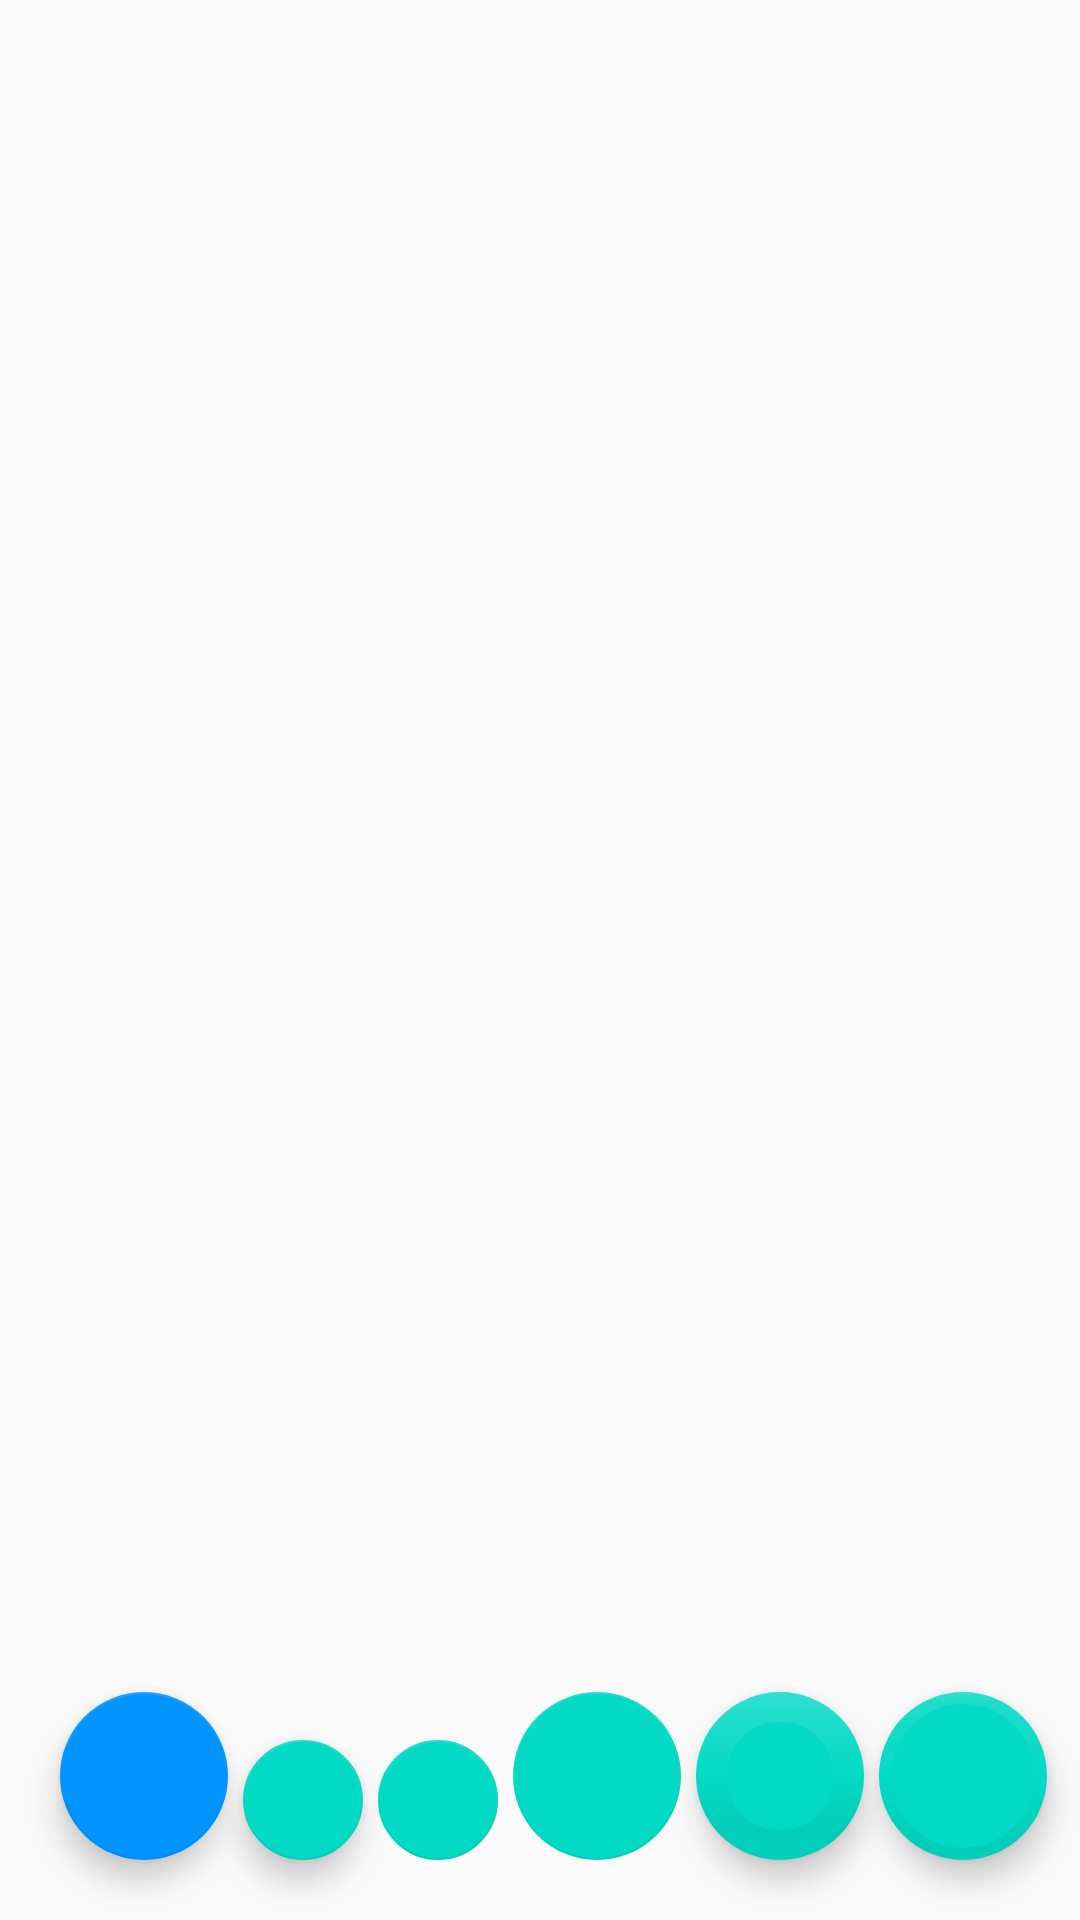

This screen was rendered from an Android layout file. Write that file and the resources it references.
<!-- AndroidManifest.xml: application theme AppTheme -->
<!-- res/layout/activity_fab_snack.xml -->
<?xml version="1.0" encoding="utf-8"?>
<RelativeLayout
    xmlns:android="http://schemas.android.com/apk/res/android"
    xmlns:app="http://schemas.android.com/apk/res-auto"
    android:layout_width="match_parent"
    android:layout_height="match_parent"
    android:orientation="vertical">

    <android.support.v7.widget.Toolbar

        android:id="@+id/tool_bar"
        android:layout_width="match_parent"
        android:layout_height="wrap_content"
        />

    <android.support.design.widget.FloatingActionButton
        android:id="@+id/fab1"
        app:backgroundTint="#0094ff"
        android:layout_width="wrap_content"
        android:layout_height="wrap_content"
        android:layout_alignParentBottom="true"
        android:layout_alignParentLeft="true"
        android:layout_marginBottom="20dp"
        android:layout_marginLeft="20dp"
        android:src="@drawable/refresh"/>

    <android.support.design.widget.FloatingActionButton
        android:id="@+id/fab2"
        android:background="#0094FF"
        android:layout_width="wrap_content"
        android:layout_height="wrap_content"
        android:layout_alignParentBottom="true"

        android:layout_marginBottom="20dp"
        android:layout_marginLeft="5dp"
        android:layout_toRightOf="@id/fab1"
        android:src="@drawable/refresh"
        app:fabSize="mini"/>

    <android.support.design.widget.FloatingActionButton
        android:id="@+id/fab3"
        android:layout_width="wrap_content"
        android:layout_height="wrap_content"
        android:layout_alignParentBottom="true"
        android:layout_marginBottom="20dp"
        android:layout_marginLeft="5dp"
        android:layout_toRightOf="@id/fab2"
        android:src="@drawable/refresh"
        app:elevation="0dp"
        app:fabSize="mini"/>

    <android.support.design.widget.FloatingActionButton
        android:id="@+id/fab4"
        android:layout_width="wrap_content"
        android:layout_height="wrap_content"
        android:layout_alignParentBottom="true"
        android:layout_marginBottom="20dp"

        android:layout_marginLeft="5dp"
        android:layout_toRightOf="@id/fab3"
        android:src="@drawable/refresh"
        app:elevation="0dp"
        app:rippleColor="#0F0"/>

    <android.support.design.widget.FloatingActionButton
        android:id="@+id/fab5"
        android:layout_width="wrap_content"
        android:layout_height="wrap_content"
        android:layout_alignParentBottom="true"
        android:layout_marginBottom="20dp"

        android:layout_marginLeft="5dp"
        android:layout_toRightOf="@id/fab4"
        android:src="@drawable/refresh"
        app:borderWidth="10dp"/>
    <android.support.design.widget.FloatingActionButton
        android:id="@+id/fab6"
        android:layout_width="wrap_content"
        android:layout_height="wrap_content"
        android:layout_alignParentBottom="true"
        android:layout_marginBottom="20dp"
        android:layout_marginLeft="5dp"
        android:layout_toRightOf="@id/fab5"
        android:src="@drawable/refresh"
        app:borderWidth="4dp"/>
</RelativeLayout>
<!-- resources referenced by this layout -->
<resources>
  <style name="AppTheme" parent="Theme.AppCompat.Light.NoActionBar">
          
          <item name="colorPrimary">@color/colorPrimary</item>
          <item name="colorPrimaryDark">@color/colorPrimaryDark</item>
          <item name="colorAccent">@color/colorAccent</item>
          <item name="android:windowTranslucentStatus">true</item>
  
      </style>
  <!-- not gathered from this repository: default colours our renderer supplied (Android Studio template values) -->
  <color name="colorPrimary">#FF6200EE</color>
  <color name="colorPrimaryDark">#FF3700B3</color>
  <color name="colorAccent">#FF03DAC5</color>
</resources>
